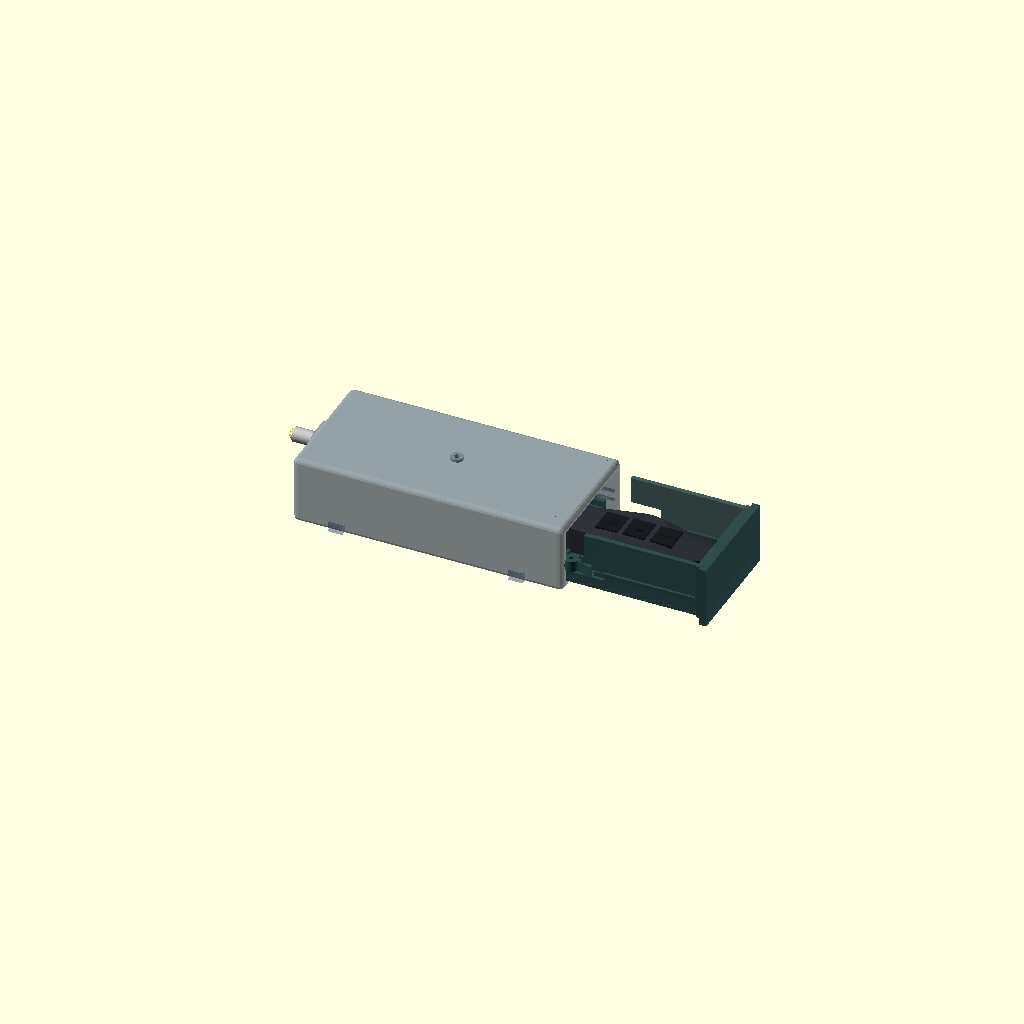
Cell 1 — every parameter at its default value.
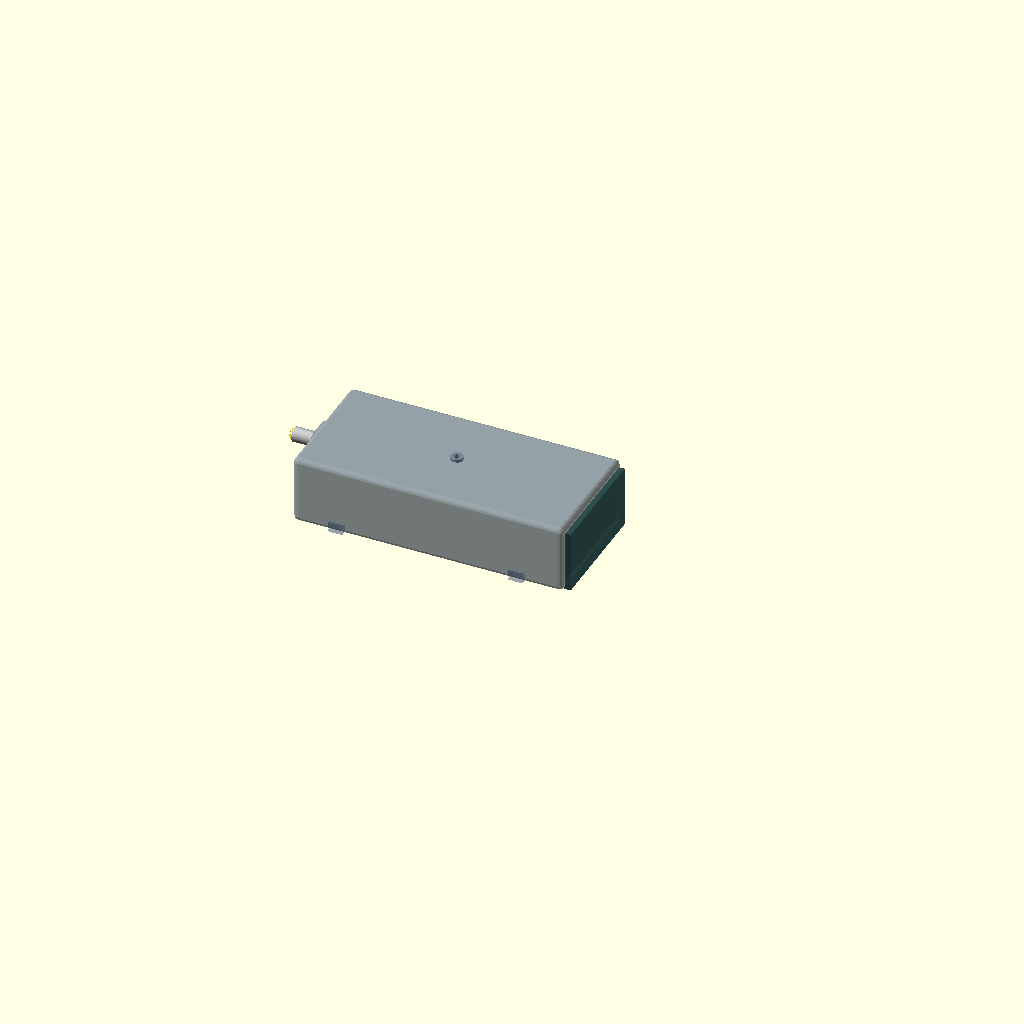
Cell 2 — CARTRIDGE_PULLED_OUT set to false, the other parameters unchanged.
One fixed orthographic camera (rotation 55°, 0°, 25°; colour scheme Cornfield) for every cell.
Source of the model, hardware/cad/scad/02_pod_base/99_pod_base_assembly.scad:
// =============================================================================
// OpenMotorBridge - Satellite Pod: Base Assembly & Fitting Inspection
// =============================================================================
// File: hardware/cad/scad/02_pod_base/99_pod_base_assembly.scad
// Description: Full 3D assembly of the universal pod base with connected M8
//              cable connector, bulkhead partition, and inserted cartridge preview.
// =============================================================================

include <../00_common/parameters.scad>;
use <../00_common/dummies/dummy_m8_connector.scad>;
use <pod_base_housing.scad>;
use <parts/008_pod_base_usbc_cap_tpu.scad>;
use <../03_pod_cartridges/cartridge_sena.scad>;

// View Mode: Set to true for slide-out exploded cartridge view
CARTRIDGE_PULLED_OUT = true;
SLIDE_OFFSET         = CARTRIDGE_PULLED_OUT ? 75.0 : 0.0;

module pod_base_full_assembly() {
    // 1. Pod Base Housing (Translucent Slate Grey for inner inspection)
    color("slategray", 0.75)
        pod_base_housing();

    // 2a. Port A: M8 6-Pin IP67 Metal Connector (Rear center, top: Z = POD_OUTER_H/2.0 + 7.5)
    translate([0, POD_OUTER_W/2.0, POD_OUTER_H/2.0 + 7.5])
        rotate([0, 180, 0])
            dummy_m8_connector();

    // 2b. Port B: USB-C Waterproof TPU Sealing Cap (Rear center, bottom: Z = POD_OUTER_H/2.0 - 7.5)
    translate([0.5, POD_OUTER_W/2.0, POD_OUTER_H/2.0 - 7.5])
        rotate([0, 90, 90])
            pod_base_usbc_cap_tpu();

    // 3. 2x V4A Auto-Eject Coil Springs
    color("gold") {
        translate([POD_BULKHEAD_X + 2.0, 16.0, POD_OUTER_H/2.0])
            rotate([0, 90, 0])
                cylinder(r=2.8, h=8.0, $fn=16);
        translate([POD_BULKHEAD_X + 2.0, POD_OUTER_W - 16.0, POD_OUTER_H/2.0])
            rotate([0, 90, 0])
                cylinder(r=2.8, h=8.0, $fn=16);
    }

    // 4. Slide-Out Cartridge Sled (with Sena Inlay)
    translate([POD_BULKHEAD_X + 1.0 + SLIDE_OFFSET, (POD_OUTER_W - CARTRIDGE_BASE_W)/2.0, POD_WALL]) {
        cartridge_sena_assembly(exploded = false);
    }
}

// Render complete assembly preview
pod_base_full_assembly();
Parameter table extracted from the source (name, type, default, range or options):
CARTRIDGE_PULLED_OUT: bool, default true
